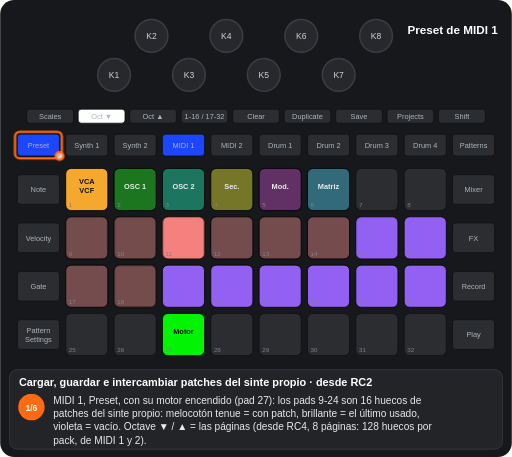
t = 0.00 s
t = 1.88 s: frame unchanged from t = 0.00 s, image omitted
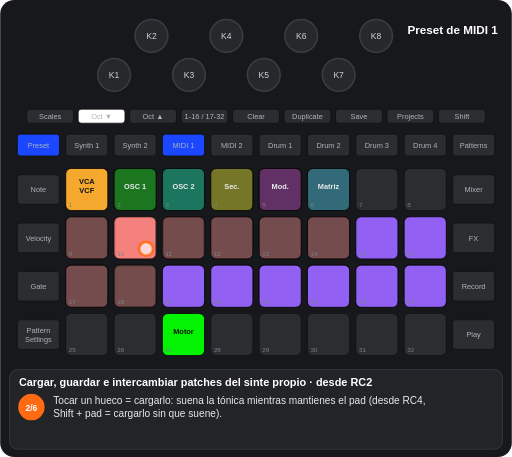
t = 3.54 s
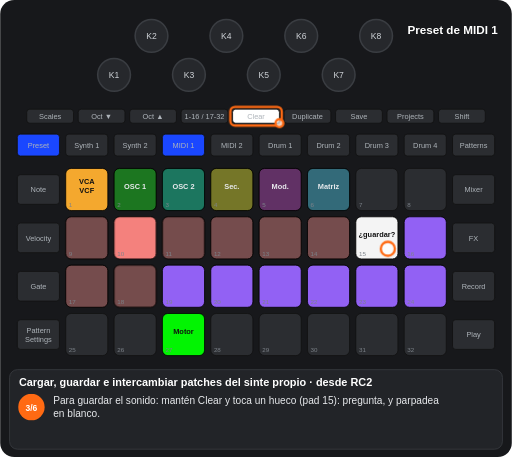
t = 5.03 s
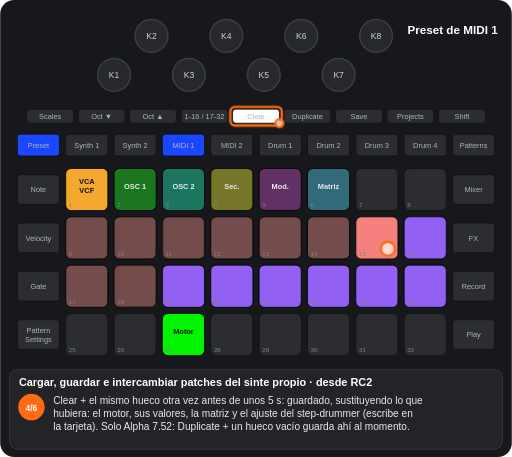
t = 6.51 s
t = 8.32 s: frame unchanged from t = 6.51 s, image omitted

The animated SVG that drew these frames (rendered in a browser with its animation timeline set to each time). Animation: 17 CSS @keyframes rules; frames cover the first 8.32 s, repeats indefinitely.

<svg xmlns="http://www.w3.org/2000/svg" viewBox="0 0 656 586" width="656" height="586" font-family="Arial, Helvetica, sans-serif" role="img" aria-label="Cargar, guardar e intercambiar patches del sinte propio · desde RC2"><title>Cargar, guardar e intercambiar patches del sinte propio · desde RC2</title><style>.kb{fill:#26282c;stroke:#3a3d42;stroke-width:2}.kt{font-size:11px;fill:#cfd3d8;text-anchor:middle}.u{fill:#2b2d31;stroke:#111}.bt{font-size:9.5px;fill:#aeb4ba;text-anchor:middle}.pn{font-size:8px;fill:#7d838a}.pl{font-size:9.5px;font-weight:bold;text-anchor:middle}.kl{font-size:10px;fill:#cfd3d8;text-anchor:middle}.fg{fill:#fff;fill-opacity:.7;stroke:#ff6a13;stroke-width:3}.fo{fill:none;stroke:#ff6a13;stroke-width:3}.ta{fill:none;stroke:#ff6a13;stroke-width:3}.vw{font-size:15px;font-weight:bold;fill:#fff;text-anchor:middle}.ti{font-size:14px;font-weight:bold;fill:#fff}.cp{font-size:13px;fill:#e8eaed}.sn{font-size:11px;font-weight:bold;fill:#fff;text-anchor:middle}.b{animation:b .6s step-end infinite}@keyframes b{0%{opacity:1}50%{opacity:0}100%{opacity:0}}.v{animation:v 1.2s ease-in-out infinite}@keyframes v{0%{opacity:1}50%{opacity:.3}100%{opacity:1}}.g0{animation:kg0 13023ms step-end infinite}@keyframes kg0{0%{opacity:1}68.471%{opacity:0}100%{opacity:0}}.g1{animation:kg1 13023ms step-end infinite}@keyframes kg1{0%{opacity:1}19.197%{opacity:0}49.274%{opacity:1}100%{opacity:1}}.g2{animation:kg2 13023ms step-end infinite}@keyframes kg2{0%{opacity:1}19.197%{opacity:0}100%{opacity:0}}.g3{animation:kg3 13023ms step-end infinite}@keyframes kg3{0%{opacity:1}35.099%{opacity:0}100%{opacity:0}}.g4{animation:kg4 13023ms step-end infinite}@keyframes kg4{0%{opacity:1}81.402%{opacity:0}100%{opacity:0}}.g5{animation:kg5 13023ms step-end infinite;opacity:0}@keyframes kg5{0%{opacity:0}19.197%{opacity:1}49.274%{opacity:0}100%{opacity:0}}.g6{animation:kg6 13023ms step-end infinite;opacity:0}@keyframes kg6{0%{opacity:0}19.197%{opacity:1}100%{opacity:1}}.g7{animation:kg7 13023ms step-end infinite;opacity:0}@keyframes kg7{0%{opacity:0}35.099%{opacity:1}49.274%{opacity:0}100%{opacity:0}}.g8{animation:kg8 13023ms step-end infinite;opacity:0}@keyframes kg8{0%{opacity:0}49.274%{opacity:1}100%{opacity:1}}.g9{animation:kg9 13023ms step-end infinite;opacity:0}@keyframes kg9{0%{opacity:0}68.471%{opacity:1}81.402%{opacity:0}100%{opacity:0}}.g10{animation:kg10 13023ms step-end infinite;opacity:0}@keyframes kg10{0%{opacity:0}81.402%{opacity:1}100%{opacity:1}}.g11{animation:kg11 13023ms step-end infinite;opacity:0}@keyframes kg11{0%{opacity:0}35.099%{opacity:1}68.471%{opacity:0}100%{opacity:0}}.g12{animation:kg12 13023ms step-end infinite;opacity:0}@keyframes kg12{0%{opacity:0}68.471%{opacity:1}100%{opacity:1}}.g13{animation:kg13 13023ms step-end infinite;opacity:0}@keyframes kg13{0%{opacity:0}19.197%{opacity:1}35.099%{opacity:0}100%{opacity:0}}.g14{animation:kg14 13023ms step-end infinite;opacity:0}@keyframes kg14{0%{opacity:0}49.274%{opacity:1}68.471%{opacity:0}100%{opacity:0}}</style><rect width="656" height="586" rx="18" fill="#17181b"/><circle cx="146" cy="96" r="21" class="kb"/><text x="146" y="100" class="kt">K1</text><circle cx="194" cy="46" r="21" class="kb"/><text x="194" y="50" class="kt">K2</text><circle cx="242" cy="96" r="21" class="kb"/><text x="242" y="100" class="kt">K3</text><circle cx="290" cy="46" r="21" class="kb"/><text x="290" y="50" class="kt">K4</text><circle cx="338" cy="96" r="21" class="kb"/><text x="338" y="100" class="kt">K5</text><circle cx="386" cy="46" r="21" class="kb"/><text x="386" y="50" class="kt">K6</text><circle cx="434" cy="96" r="21" class="kb"/><text x="434" y="100" class="kt">K7</text><circle cx="482" cy="46" r="21" class="kb"/><text x="482" y="50" class="kt">K8</text><rect x="34" y="140" width="60" height="18" rx="4" class="u"/><text x="64" y="152.5" class="bt">Scales</text><rect x="100" y="140" width="60" height="18" rx="4" class="u"/><text x="130" y="152.5" class="bt">Oct ▼</text><rect x="166" y="140" width="60" height="18" rx="4" class="u"/><text x="196" y="152.5" class="bt">Oct ▲</text><rect x="232" y="140" width="60" height="18" rx="4" class="u"/><text x="262" y="152.5" class="bt">1-16 / 17-32</text><rect x="298" y="140" width="60" height="18" rx="4" class="u"/><text x="328" y="152.5" class="bt">Clear</text><rect x="364" y="140" width="60" height="18" rx="4" class="u"/><text x="394" y="152.5" class="bt">Duplicate</text><rect x="430" y="140" width="60" height="18" rx="4" class="u"/><text x="460" y="152.5" class="bt">Save</text><rect x="496" y="140" width="60" height="18" rx="4" class="u"/><text x="526" y="152.5" class="bt">Projects</text><rect x="562" y="140" width="60" height="18" rx="4" class="u"/><text x="592" y="152.5" class="bt">Shift</text><rect x="22" y="172" width="54" height="28" rx="4" class="u"/><text x="49" y="189.5" class="bt">Preset</text><rect x="84" y="172" width="54" height="28" rx="4" class="u"/><text x="111" y="189.5" class="bt">Synth 1</text><rect x="146" y="172" width="54" height="28" rx="4" class="u"/><text x="173" y="189.5" class="bt">Synth 2</text><rect x="208" y="172" width="54" height="28" rx="4" class="u"/><text x="235" y="189.5" class="bt">MIDI 1</text><rect x="270" y="172" width="54" height="28" rx="4" class="u"/><text x="297" y="189.5" class="bt">MIDI 2</text><rect x="332" y="172" width="54" height="28" rx="4" class="u"/><text x="359" y="189.5" class="bt">Drum 1</text><rect x="394" y="172" width="54" height="28" rx="4" class="u"/><text x="421" y="189.5" class="bt">Drum 2</text><rect x="456" y="172" width="54" height="28" rx="4" class="u"/><text x="483" y="189.5" class="bt">Drum 3</text><rect x="518" y="172" width="54" height="28" rx="4" class="u"/><text x="545" y="189.5" class="bt">Drum 4</text><rect x="580" y="172" width="54" height="28" rx="4" class="u"/><text x="607" y="189.5" class="bt">Patterns</text><rect x="22" y="224" width="54" height="38" rx="4" class="u"/><text x="49" y="246.5" class="bt">Note</text><rect x="580" y="224" width="54" height="38" rx="4" class="u"/><text x="607" y="246.5" class="bt">Mixer</text><rect x="22" y="286" width="54" height="38" rx="4" class="u"/><text x="49" y="308.5" class="bt">Velocity</text><rect x="580" y="286" width="54" height="38" rx="4" class="u"/><text x="607" y="308.5" class="bt">FX</text><rect x="22" y="348" width="54" height="38" rx="4" class="u"/><text x="49" y="370.5" class="bt">Gate</text><rect x="580" y="348" width="54" height="38" rx="4" class="u"/><text x="607" y="370.5" class="bt">Record</text><rect x="22" y="410" width="54" height="38" rx="4" class="u"/><text x="49" y="427" class="bt">Pattern</text><text x="49" y="438" class="bt">Settings</text><rect x="580" y="410" width="54" height="38" rx="4" class="u"/><text x="607" y="432.5" class="bt">Play</text><rect x="84" y="216" width="54" height="54" rx="7" class="u"/><rect x="146" y="216" width="54" height="54" rx="7" class="u"/><rect x="208" y="216" width="54" height="54" rx="7" class="u"/><rect x="270" y="216" width="54" height="54" rx="7" class="u"/><rect x="332" y="216" width="54" height="54" rx="7" class="u"/><rect x="394" y="216" width="54" height="54" rx="7" class="u"/><rect x="456" y="216" width="54" height="54" rx="7" class="u"/><rect x="518" y="216" width="54" height="54" rx="7" class="u"/><rect x="84" y="278" width="54" height="54" rx="7" class="u"/><rect x="146" y="278" width="54" height="54" rx="7" class="u"/><rect x="208" y="278" width="54" height="54" rx="7" class="u"/><rect x="270" y="278" width="54" height="54" rx="7" class="u"/><rect x="332" y="278" width="54" height="54" rx="7" class="u"/><rect x="394" y="278" width="54" height="54" rx="7" class="u"/><rect x="456" y="278" width="54" height="54" rx="7" class="u"/><rect x="518" y="278" width="54" height="54" rx="7" class="u"/><rect x="84" y="340" width="54" height="54" rx="7" class="u"/><rect x="146" y="340" width="54" height="54" rx="7" class="u"/><rect x="208" y="340" width="54" height="54" rx="7" class="u"/><rect x="270" y="340" width="54" height="54" rx="7" class="u"/><rect x="332" y="340" width="54" height="54" rx="7" class="u"/><rect x="394" y="340" width="54" height="54" rx="7" class="u"/><rect x="456" y="340" width="54" height="54" rx="7" class="u"/><rect x="518" y="340" width="54" height="54" rx="7" class="u"/><rect x="84" y="402" width="54" height="54" rx="7" class="u"/><rect x="146" y="402" width="54" height="54" rx="7" class="u"/><rect x="208" y="402" width="54" height="54" rx="7" class="u"/><rect x="270" y="402" width="54" height="54" rx="7" class="u"/><rect x="332" y="402" width="54" height="54" rx="7" class="u"/><rect x="394" y="402" width="54" height="54" rx="7" class="u"/><rect x="456" y="402" width="54" height="54" rx="7" class="u"/><rect x="518" y="402" width="54" height="54" rx="7" class="u"/><rect x="84" y="216" width="54" height="54" rx="7" fill="#ffaf2f" fill-opacity="0.95" stroke="#000"/><text x="111" y="236" class="pl" fill="#111">VCA</text><text x="111" y="248" class="pl" fill="#111">VCF</text><rect x="146" y="216" width="54" height="54" rx="7" fill="#00ff00" fill-opacity="0.35" stroke="#000"/><text x="173" y="242" class="pl" fill="#e8eaed">OSC 1</text><rect x="208" y="216" width="54" height="54" rx="7" fill="#00ffb5" fill-opacity="0.35" stroke="#000"/><text x="235" y="242" class="pl" fill="#e8eaed">OSC 2</text><rect x="270" y="216" width="54" height="54" rx="7" fill="#ffff19" fill-opacity="0.35" stroke="#000"/><text x="297" y="242" class="pl" fill="#e8eaed">Sec.</text><rect x="332" y="216" width="54" height="54" rx="7" fill="#c63ac6" fill-opacity="0.35" stroke="#000"/><text x="359" y="242" class="pl" fill="#e8eaed">Mod.</text><rect x="394" y="216" width="54" height="54" rx="7" fill="#44ddff" fill-opacity="0.35" stroke="#000"/><text x="421" y="242" class="pl" fill="#e8eaed">Matriz</text><rect x="270" y="278" width="54" height="54" rx="7" fill="#ff8682" fill-opacity="0.35" stroke="#000"/><rect x="332" y="278" width="54" height="54" rx="7" fill="#ff8682" fill-opacity="0.35" stroke="#000"/><rect x="394" y="278" width="54" height="54" rx="7" fill="#ff8682" fill-opacity="0.35" stroke="#000"/><rect x="518" y="278" width="54" height="54" rx="7" fill="#9865ff" fill-opacity="0.95" stroke="#000"/><rect x="84" y="340" width="54" height="54" rx="7" fill="#ff8682" fill-opacity="0.35" stroke="#000"/><rect x="208" y="340" width="54" height="54" rx="7" fill="#9865ff" fill-opacity="0.95" stroke="#000"/><rect x="270" y="340" width="54" height="54" rx="7" fill="#9865ff" fill-opacity="0.95" stroke="#000"/><rect x="332" y="340" width="54" height="54" rx="7" fill="#9865ff" fill-opacity="0.95" stroke="#000"/><rect x="394" y="340" width="54" height="54" rx="7" fill="#9865ff" fill-opacity="0.95" stroke="#000"/><rect x="456" y="340" width="54" height="54" rx="7" fill="#9865ff" fill-opacity="0.95" stroke="#000"/><rect x="518" y="340" width="54" height="54" rx="7" fill="#9865ff" fill-opacity="0.95" stroke="#000"/><rect x="208" y="402" width="54" height="54" rx="7" fill="#00ff00" fill-opacity="0.95" stroke="#000"/><text x="235" y="428" class="pl" fill="#111">Motor</text><g class="g0"><rect x="84" y="278" width="54" height="54" rx="7" fill="#ff8682" fill-opacity="0.35" stroke="#000"/></g><g class="g1"><rect x="146" y="278" width="54" height="54" rx="7" fill="#ff8682" fill-opacity="0.35" stroke="#000"/></g><g class="g2"><rect x="208" y="278" width="54" height="54" rx="7" fill="#ff8682" fill-opacity="0.95" stroke="#000"/></g><g class="g3"><rect x="456" y="278" width="54" height="54" rx="7" fill="#9865ff" fill-opacity="0.95" stroke="#000"/></g><g class="g4"><rect x="146" y="340" width="54" height="54" rx="7" fill="#ff8682" fill-opacity="0.35" stroke="#000"/></g><g class="g5"><rect x="146" y="278" width="54" height="54" rx="7" fill="#ff8682" fill-opacity="0.95" stroke="#000"/></g><g class="g6"><rect x="208" y="278" width="54" height="54" rx="7" fill="#ff8682" fill-opacity="0.35" stroke="#000"/></g><g class="g7"><g class="b"><rect x="456" y="278" width="54" height="54" rx="7" fill="#ffffff" fill-opacity="0.95" stroke="#000"/><text x="483" y="304" class="pl" fill="#111">¿guardar?</text></g></g><g class="g8"><rect x="456" y="278" width="54" height="54" rx="7" fill="#ff8682" fill-opacity="0.95" stroke="#000"/></g><g class="g9"><g class="b"><rect x="84" y="278" width="54" height="54" rx="7" fill="#ff8682" fill-opacity="0.95" stroke="#000"/><text x="111" y="304" class="pl" fill="#111">A</text></g></g><g class="g10"><rect x="84" y="278" width="54" height="54" rx="7" fill="#ff8682" fill-opacity="0.35" stroke="#000"/><text x="111" y="304" class="pl" fill="#e8eaed">B</text><rect x="146" y="340" width="54" height="54" rx="7" fill="#ff8682" fill-opacity="0.35" stroke="#000"/><text x="173" y="366" class="pl" fill="#e8eaed">A</text></g><text x="88" y="266" class="pn">1</text><text x="150" y="266" class="pn">2</text><text x="212" y="266" class="pn">3</text><text x="274" y="266" class="pn">4</text><text x="336" y="266" class="pn">5</text><text x="398" y="266" class="pn">6</text><text x="460" y="266" class="pn">7</text><text x="522" y="266" class="pn">8</text><text x="88" y="328" class="pn">9</text><text x="150" y="328" class="pn">10</text><text x="212" y="328" class="pn">11</text><text x="274" y="328" class="pn">12</text><text x="336" y="328" class="pn">13</text><text x="398" y="328" class="pn">14</text><text x="460" y="328" class="pn">15</text><text x="522" y="328" class="pn">16</text><text x="88" y="390" class="pn">17</text><text x="150" y="390" class="pn">18</text><text x="212" y="390" class="pn">19</text><text x="274" y="390" class="pn">20</text><text x="336" y="390" class="pn">21</text><text x="398" y="390" class="pn">22</text><text x="460" y="390" class="pn">23</text><text x="522" y="390" class="pn">24</text><text x="88" y="452" class="pn">25</text><text x="150" y="452" class="pn">26</text><text x="212" y="452" class="pn">27</text><text x="274" y="452" class="pn">28</text><text x="336" y="452" class="pn">29</text><text x="398" y="452" class="pn">30</text><text x="460" y="452" class="pn">31</text><text x="522" y="452" class="pn">32</text><rect x="208" y="172" width="54" height="28" rx="4" fill="#1a47ff" stroke="#111"/><text x="235" y="189.5" class="bt" fill="#e8eaed">MIDI 1</text><rect x="22" y="172" width="54" height="28" rx="4" fill="#1a47ff" stroke="#111"/><text x="49" y="189.5" class="bt" fill="#e8eaed">Preset</text><g class="g3"><rect x="100" y="140" width="60" height="18" rx="4" fill="#ffffff" stroke="#111"/><text x="130" y="152.5" class="bt" fill="#111">Oct ▼</text></g><g class="g11"><rect x="298" y="140" width="60" height="18" rx="4" fill="#ffffff" stroke="#111"/><text x="328" y="152.5" class="bt" fill="#111">Clear</text></g><g class="g12"><rect x="364" y="140" width="60" height="18" rx="4" fill="#ffffff" stroke="#111"/><text x="394" y="152.5" class="bt" fill="#111">Duplicate</text></g><text x="580" y="44" class="vw">Preset de MIDI 1</text><g class="g2"><rect x="19" y="169" width="60" height="34" rx="6" class="fo"/><circle cx="76" cy="200" r="5" class="fg"/></g><g class="g13"><circle cx="187" cy="319" r="9" class="fg"/></g><g class="g11"><rect x="295" y="137" width="66" height="24" rx="6" class="fo"/><circle cx="358" cy="158" r="5" class="fg"/><circle cx="497" cy="319" r="9" class="fg"/></g><g class="g12"><rect x="361" y="137" width="66" height="24" rx="6" class="fo"/><circle cx="424" cy="158" r="5" class="fg"/></g><g class="g9"><circle cx="125" cy="319" r="9" class="fg"/></g><g class="g10"><circle cx="187" cy="381" r="9" class="fg"/></g><rect x="12" y="474" width="632" height="102" rx="10" fill="#222428" stroke="#3a3d42"/><text x="24" y="495" class="ti">Cargar, guardar e intercambiar patches del sinte propio · desde RC2</text><g class="g2"><circle cx="40" cy="522" r="17" fill="#ff6a13"/><text x="40" y="526.5" class="sn">1/6</text><text x="68" y="518" class="cp">MIDI 1, Preset, con su motor encendido (pad 27): los pads 9-24 son 16 huecos de</text><text x="68" y="535" class="cp">patches del sinte propio: melocotón tenue = con patch, brillante = el último usado,</text><text x="68" y="552" class="cp">violeta = vacío. Octave ▼ / ▲ = las páginas (desde RC4, 8 páginas: 128 huecos por</text><text x="68" y="569" class="cp">pack, de MIDI 1 y 2).</text></g><g class="g13"><circle cx="40" cy="522" r="17" fill="#ff6a13"/><text x="40" y="526.5" class="sn">2/6</text><text x="68" y="518" class="cp">Tocar un hueco = cargarlo: suena la tónica mientras mantienes el pad (desde RC4,</text><text x="68" y="535" class="cp">Shift + pad = cargarlo sin que suene).</text></g><g class="g7"><circle cx="40" cy="522" r="17" fill="#ff6a13"/><text x="40" y="526.5" class="sn">3/6</text><text x="68" y="518" class="cp">Para guardar el sonido: mantén Clear y toca un hueco (pad 15): pregunta, y parpadea</text><text x="68" y="535" class="cp">en blanco.</text></g><g class="g14"><circle cx="40" cy="522" r="17" fill="#ff6a13"/><text x="40" y="526.5" class="sn">4/6</text><text x="68" y="518" class="cp">Clear + el mismo hueco otra vez antes de unos 5 s: guardado, sustituyendo lo que</text><text x="68" y="535" class="cp">hubiera: el motor, sus valores, la matriz y el ajuste del step-drummer (escribe en</text><text x="68" y="552" class="cp">la tarjeta). Solo Alpha 7.52: Duplicate + un hueco vacío guarda ahí al momento.</text></g><g class="g9"><circle cx="40" cy="522" r="17" fill="#ff6a13"/><text x="40" y="526.5" class="sn">5/6</text><text x="68" y="518" class="cp">Para intercambiar dos: mantén Duplicate y toca el hueco A (pad 9): parpadea.</text></g><g class="g10"><circle cx="40" cy="522" r="17" fill="#ff6a13"/><text x="40" y="526.5" class="sn">6/6</text><text x="68" y="518" class="cp">Después el hueco B (pad 18): los dos cambian de sitio (sobre un hueco vacío, el</text><text x="68" y="535" class="cp">patch se mueve). No hay gesto para vaciar un hueco: se sobrescribe o se mueve.</text></g></svg>
